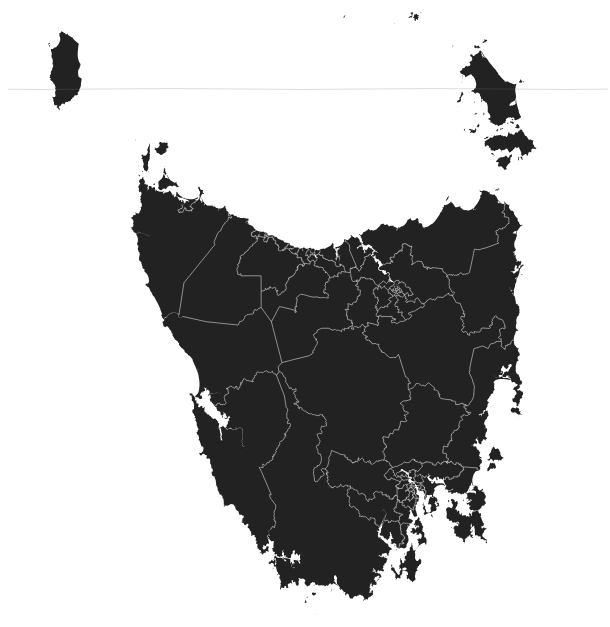
D3 v3 page, settled after 360 driven frames (6 s of simulated time); the page loaded 1 data file(s).


            var topoFile

            var width = 600,
                height = 700,
                lon = 146.3,
                lat = -41.9,
                scale = 6000;
            
            var projection = d3.geo.mercator() 
                .translate([width / 2, height / 2]) 
                .scale(scale) 
                .rotate([-lon, 0]) 
                .center([0, lat]); 
            
            var path = d3.geo.path()
            .projection(projection);
            
            var graticule = d3.geo.graticule();
            
            var svg = d3.select("body").append("svg")
            .attr("width", width)
            .attr("height", height);
            
            svg.append("path")
            .datum(graticule)
            .attr("class", "graticule")
            .attr("d", path);
            
            d3.json("medians_t.json", function(error, tas) {
                    topoFile = tas;
                    svg.insert("path", ".graticule")
                    .datum(topojson.feature(tas, tas.objects.medians))
                    .attr("class", "land")
                    .attr("d", path);
                    
                    svg.insert("path", ".graticule")
                    .datum(topojson.mesh(tas, tas.objects.medians, function(a, b) { return a !== b; }))
                    .attr("class", "boundary")
                    .attr("d", path);
                    });
            
            d3.select(self.frameElement).style("height", height + "px");

     

### data: medians_t.json
{
 "type": "Topology",
 "transform": {
  "scale": [
   0.000468,
   0.0004537
  ],
  "translate": [
   143.8,
   -43.74
  ]
 },
 "objects": {
  "medians": {
   "type": "GeometryCollection",
   "geometries": [
    "{... 3 keys}",
    "{... 3 keys}",
    "{... 3 keys}",
    "{... 3 keys}",
    "{... 3 keys}",
    "{... 3 keys}",
    "{... 3 keys}",
    "{... 3 keys}",
    "... 90 more items"
   ]
  }
 },
 "arcs": [
  [
   [
    7214,
    2234
   ],
   [
    -2,
    0
   ]
  ],
  [
   [
    7212,
    2234
   ],
   [
    -9,
    -3
   ],
   [
    -13,
    -10
   ],
   [
    1,
    -6
   ]
  ],
  [
   [
    7191,
    2215
   ],
   [
    0,
    -2
   ]
  ],
  [
   [
    7191,
    2213
   ],
   [
    0,
    0
   ]
  ],
  [
   [
    7191,
    2213
   ],
   [
    1,
    0
   ]
  ],
  [
   [
    7192,
    2213
   ],
   [
    1,
    -1
   ]
  ],
  [
   [
    7193,
    2212
   ],
   [
    -4,
    -3
   ],
   [
    6,
    -4
   ],
   [
    -7,
    -4
   ],
   [
    -13,
    -2
   ],
   [
    -20,
    -8
   ],
   [
    -16,
    -8
   ],
   [
    -13,
    0
   ],
   "... 4 more items"
  ],
  [
   [
    7079,
    2139
   ],
   [
    -10,
    7
   ],
   [
    -3,
    16
   ],
   [
    -6,
    10
   ],
   [
    -10,
    11
   ],
   [
    -10,
    -3
   ],
   [
    3,
    14
   ],
   [
    -6,
    14
   ],
   "... 6 more items"
  ],
  "... 1,901 more items"
 ]
}